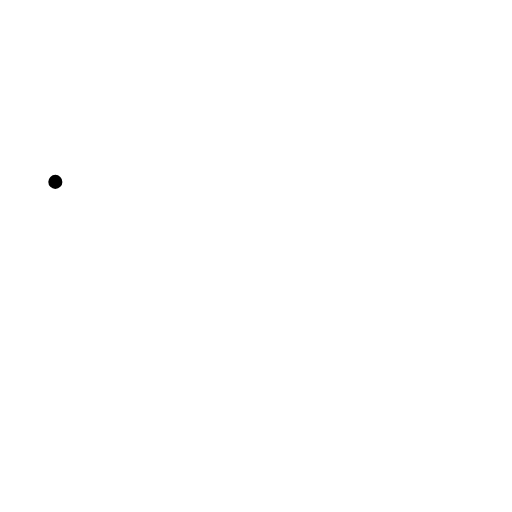
t = 0.00 s
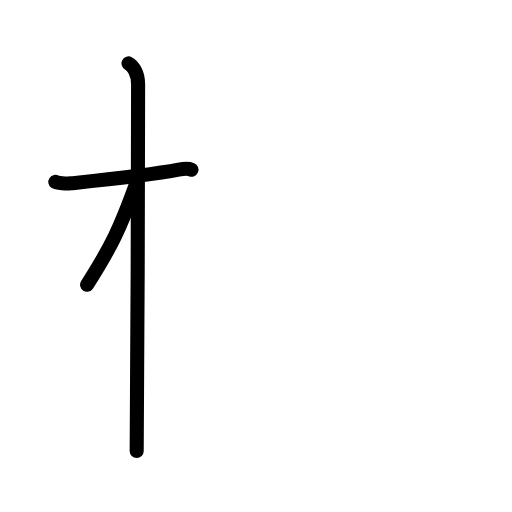
t = 2.60 s
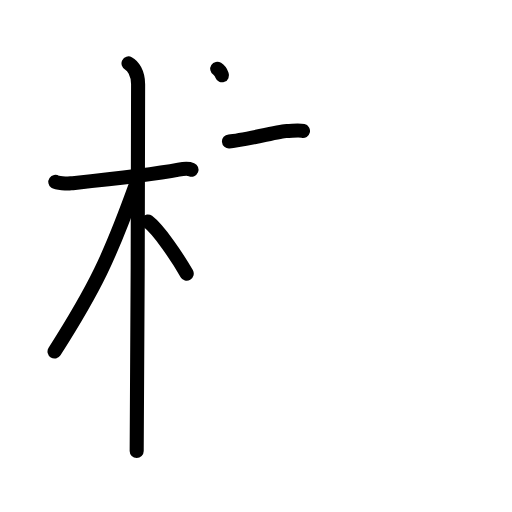
t = 5.20 s
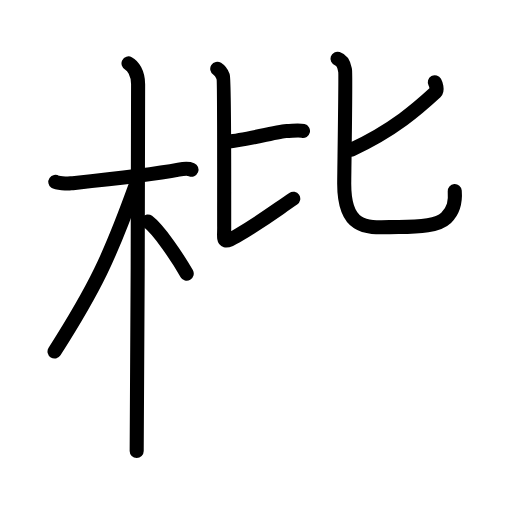
t = 7.80 s
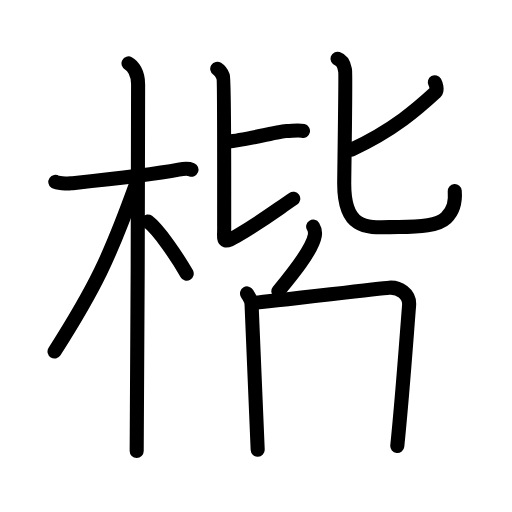
t = 10.40 s
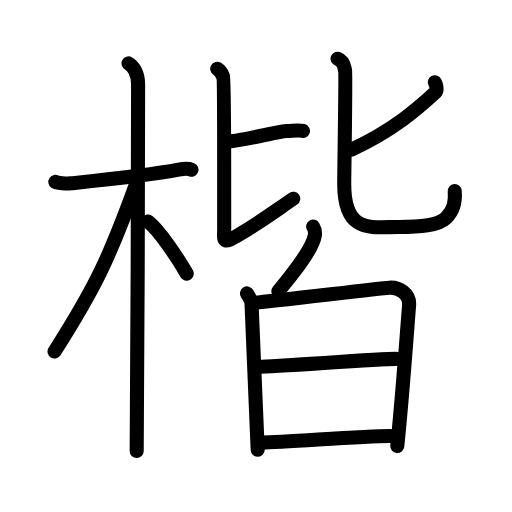
t = 13.00 s

The animated SVG that drew these frames (rendered in a browser with its animation timeline set to each time). Animation: 40 SMIL elements (animate=40); one cycle of 13.00 s.

<?xml version="1.0" encoding="UTF-8"?>
<!--
AniKanjiVG is licensed by CC-BY-SA Paul C. Sommerhoff (https://bitbucket.org/sommerhoff/anikanjivg).
AniKanjiVG uses KanjiVG which is licensed by CC-BY-SA Ulrich Apel (http://kanjivg.tagaini.net).
See also http://creativecommons.org/licenses/by-sa/3.0/
-->
<svg xmlns:kvg='http://kanjivg.tagaini.net' xmlns='http://www.w3.org/2000/svg' width='109' height='109' viewBox='0 0 109 109' style='fill:none;stroke:#000000;stroke-width:3;stroke-linecap:round;stroke-linejoin:round;' id="kvg:kanji_06977"><g id="kvg:06977" kvg:element="楷"><g id="kvg:06977-g1" kvg:element="木" kvg:position="left" kvg:radical="general"><path id="kvg:06977-s1" kvg:type="㇐" d="M11.78,38.72c0.35,0.24,2.39,0.41,3.31,0.31c3.94-0.41,16.62-1.71,22.95-2.91c0.92-0.17,2.15-0.24,2.73,0"><animate attributeName="d" begin="0.0s" dur="0.3333333333333333s" from="M11.78,38.72C11.78,38.72,11.78,38.72,11.78,38.72" to="M11.78,38.72c0.35,0.24,2.39,0.41,3.31,0.31" />
<animate attributeName="d" begin="0.3333333333333333s" dur="0.3333333333333333s" from="M11.78,38.72c0.35,0.24,2.39,0.41,3.31,0.31c0,0,0,0,0,0,0" to="M11.78,38.72c0.35,0.24,2.39,0.41,3.31,0.31c3.94-0.41,16.62-1.71,22.95-2.91" />
<animate attributeName="d" begin="0.6666666666666666s" dur="0.3333333333333333s" from="M11.78,38.72c0.35,0.24,2.39,0.41,3.31,0.31c3.94-0.41,16.62-1.71,22.95-2.91c0,0,0,0,0,0,0" to="M11.78,38.72c0.35,0.24,2.39,0.41,3.31,0.31c3.94-0.41,16.62-1.71,22.95-2.91c0.92-0.17,2.15-0.24,2.73,0" />
</path>
<path id="kvg:06977-s2" kvg:type="㇑" d="M27.36,13.5c0.91,0.47,2.04,2,2.04,4.42c0,0.95-0.12,72.25-0.3,78.08"><animate attributeName="d" begin="1.0s" dur="0.5s" from="M27.36,13.5C27.36,13.5,27.36,13.5,27.36,13.5" to="M27.36,13.5c0.91,0.47,2.04,2,2.04,4.42" />
<animate attributeName="d" begin="1.5s" dur="0.5s" from="M27.36,13.5c0.91,0.47,2.04,2,2.04,4.42c0,0,0,0,0,0,0" to="M27.36,13.5c0.91,0.47,2.04,2,2.04,4.42c0,0.95-0.12,72.25-0.3,78.08" />
<animate attributeName="d" begin="0s" dur="1.0s" from="M-100,-100" to="M-100,-100" />
</path>
<path id="kvg:06977-s3" kvg:type="㇒" d="M28.94,39.28c-5.58,15.47-8.69,22.01-17.33,35.56"><animate attributeName="d" begin="2.0s" dur="1.0s" from="M28.94,39.28C28.94,39.28,28.94,39.28,28.94,39.28" to="M28.94,39.28c-5.58,15.47-8.69,22.01-17.33,35.56" />
<animate attributeName="d" begin="0s" dur="2.0s" from="M-100,-100" to="M-100,-100" />
</path>
<path id="kvg:06977-s4" kvg:type="㇔/㇏" d="M31.47,47.15c2.37,1.8,6.28,7.62,8.28,11.1"><animate attributeName="d" begin="3.0s" dur="1.0s" from="M31.47,47.15C31.47,47.15,31.47,47.15,31.47,47.15" to="M31.47,47.15c2.37,1.8,6.28,7.62,8.28,11.1" />
<animate attributeName="d" begin="0s" dur="3.0s" from="M-100,-100" to="M-100,-100" />
</path>
</g>
<g id="kvg:06977-g2" kvg:element="皆" kvg:position="right"><g id="kvg:06977-g3" kvg:element="比" kvg:position="top"><g id="kvg:06977-g4" kvg:position="left"><path id="kvg:06977-s5" kvg:type="㇐b" d="M48.75,30.11c2.92-0.2,11.08-2.23,12.25-2.23s2.62-0.2,3.5,0"><animate attributeName="d" begin="4.0s" dur="1.0s" from="M48.75,30.11C48.75,30.11,48.75,30.11,48.75,30.11" to="M48.75,30.11c2.92-0.2,11.08-2.23,12.25-2.23s2.62-0.2,3.5,0" />
<animate attributeName="d" begin="0s" dur="4.0s" from="M-100,-100" to="M-100,-100" />
</path>
<path id="kvg:06977-s6" kvg:type="㇙" d="M46.25,14.64c0.9,0.58,0.96,0.97,1.26,1.74c0.3,0.77,0.19,29.46,0.22,32c0.02,2.87-0.62,3.82,3.12,1.59c5.4-3.22,7.88-5.16,11.58-7.66"><animate attributeName="d" begin="5.0s" dur="0.25s" from="M46.25,14.64C46.25,14.64,46.25,14.64,46.25,14.64" to="M46.25,14.64c0.9,0.58,0.96,0.97,1.26,1.74" />
<animate attributeName="d" begin="5.25s" dur="0.25s" from="M46.25,14.64c0.9,0.58,0.96,0.97,1.26,1.74c0,0,0,0,0,0,0" to="M46.25,14.64c0.9,0.58,0.96,0.97,1.26,1.74c0.3,0.77,0.19,29.46,0.22,32" />
<animate attributeName="d" begin="5.5s" dur="0.25s" from="M46.25,14.64c0.9,0.58,0.96,0.97,1.26,1.74c0.3,0.77,0.19,29.46,0.22,32c0,0,0,0,0,0,0" to="M46.25,14.64c0.9,0.58,0.96,0.97,1.26,1.74c0.3,0.77,0.19,29.46,0.22,32c0.02,2.87-0.62,3.82,3.12,1.59" />
<animate attributeName="d" begin="5.75s" dur="0.25s" from="M46.25,14.64c0.9,0.58,0.96,0.97,1.26,1.74c0.3,0.77,0.19,29.46,0.22,32c0.02,2.87-0.62,3.82,3.12,1.59c0,0,0,0,0,0,0" to="M46.25,14.64c0.9,0.58,0.96,0.97,1.26,1.74c0.3,0.77,0.19,29.46,0.22,32c0.02,2.87-0.62,3.82,3.12,1.59c5.4-3.22,7.88-5.16,11.58-7.66" />
<animate attributeName="d" begin="0s" dur="5.0s" from="M-100,-100" to="M-100,-100" />
</path>
</g>
<g id="kvg:06977-g5" kvg:element="匕" kvg:position="right"><path id="kvg:06977-s7" kvg:type="㇒" d="M92.57,17.51c0.2,0.36,0.64,1.68,0.17,2.12c-3.57,3.29-8.88,8.05-17.9,12.21"><animate attributeName="d" begin="6.0s" dur="0.5s" from="M92.57,17.51C92.57,17.51,92.57,17.51,92.57,17.51" to="M92.57,17.51c0.2,0.36,0.64,1.68,0.17,2.12" />
<animate attributeName="d" begin="6.5s" dur="0.5s" from="M92.57,17.51c0.2,0.36,0.64,1.68,0.17,2.12c0,0,0,0,0,0,0" to="M92.57,17.51c0.2,0.36,0.64,1.68,0.17,2.12c-3.57,3.29-8.88,8.05-17.9,12.21" />
<animate attributeName="d" begin="0s" dur="6.0s" from="M-100,-100" to="M-100,-100" />
</path>
<path id="kvg:06977-s8" kvg:type="㇟" d="M71.85,12.5c1.39,0.47,1.45,1.79,1.62,2.52c0.17,0.73-0.19,21.82-0.19,24.1c0,10.68,5.72,9.2,11.58,9.2c4.55,0,8.41-0.3,10.12-1.95c1.71-1.64,2-3.47,1.83-5.7"><animate attributeName="d" begin="7.0s" dur="0.2s" from="M71.85,12.5C71.85,12.5,71.85,12.5,71.85,12.5" to="M71.85,12.5c1.39,0.47,1.45,1.79,1.62,2.52" />
<animate attributeName="d" begin="7.2s" dur="0.2s" from="M71.85,12.5c1.39,0.47,1.45,1.79,1.62,2.52c0,0,0,0,0,0,0" to="M71.85,12.5c1.39,0.47,1.45,1.79,1.62,2.52c0.17,0.73-0.19,21.82-0.19,24.1" />
<animate attributeName="d" begin="7.4s" dur="0.2s" from="M71.85,12.5c1.39,0.47,1.45,1.79,1.62,2.52c0.17,0.73-0.19,21.82-0.19,24.1c0,0,0,0,0,0,0" to="M71.85,12.5c1.39,0.47,1.45,1.79,1.62,2.52c0.17,0.73-0.19,21.82-0.19,24.1c0,10.68,5.72,9.2,11.58,9.2" />
<animate attributeName="d" begin="7.6s" dur="0.2s" from="M71.85,12.5c1.39,0.47,1.45,1.79,1.62,2.52c0.17,0.73-0.19,21.82-0.19,24.1c0,10.68,5.72,9.2,11.58,9.2c0,0,0,0,0,0,0" to="M71.85,12.5c1.39,0.47,1.45,1.79,1.62,2.52c0.17,0.73-0.19,21.82-0.19,24.1c0,10.68,5.72,9.2,11.58,9.2c4.55,0,8.41-0.3,10.12-1.95" />
<animate attributeName="d" begin="7.8s" dur="0.2s" from="M71.85,12.5c1.39,0.47,1.45,1.79,1.62,2.52c0.17,0.73-0.19,21.82-0.19,24.1c0,10.68,5.72,9.2,11.58,9.2c4.55,0,8.41-0.3,10.12-1.95c0,0,0,0,0,0,0" to="M71.85,12.5c1.39,0.47,1.45,1.79,1.62,2.52c0.17,0.73-0.19,21.82-0.19,24.1c0,10.68,5.72,9.2,11.58,9.2c4.55,0,8.41-0.3,10.12-1.95c1.71-1.64,2-3.47,1.83-5.7" />
<animate attributeName="d" begin="0s" dur="7.0s" from="M-100,-100" to="M-100,-100" />
</path>
</g>
</g>
<g id="kvg:06977-g6" kvg:element="白" kvg:position="bottom"><g id="kvg:06977-g7" kvg:position="top"><path id="kvg:06977-s9" kvg:type="㇒" d="M66.67,48.25c0.38,0.61,0.44,1.36,0.35,1.89c-0.53,3.14-5.07,8.6-7.76,11.86"><animate attributeName="d" begin="8.0s" dur="0.5s" from="M66.67,48.25C66.67,48.25,66.67,48.25,66.67,48.25" to="M66.67,48.25c0.38,0.61,0.44,1.36,0.35,1.89" />
<animate attributeName="d" begin="8.5s" dur="0.5s" from="M66.67,48.25c0.38,0.61,0.44,1.36,0.35,1.89c0,0,0,0,0,0,0" to="M66.67,48.25c0.38,0.61,0.44,1.36,0.35,1.89c-0.53,3.14-5.07,8.6-7.76,11.86" />
<animate attributeName="d" begin="0s" dur="8.0s" from="M-100,-100" to="M-100,-100" />
</path>
</g>
<g id="kvg:06977-g8" kvg:element="日" kvg:position="bottom"><path id="kvg:06977-s10" kvg:type="㇑" d="M52.59,62.47c0.48,0.85,0.97,1.28,0.97,2.41c0,1.13,1.1,25.28,1.3,30.87"><animate attributeName="d" begin="9.0s" dur="0.5s" from="M52.59,62.47C52.59,62.47,52.59,62.47,52.59,62.47" to="M52.59,62.47c0.48,0.85,0.97,1.28,0.97,2.41" />
<animate attributeName="d" begin="9.5s" dur="0.5s" from="M52.59,62.47c0.48,0.85,0.97,1.28,0.97,2.41c0,0,0,0,0,0,0" to="M52.59,62.47c0.48,0.85,0.97,1.28,0.97,2.41c0,1.13,1.1,25.28,1.3,30.87" />
<animate attributeName="d" begin="0s" dur="9.0s" from="M-100,-100" to="M-100,-100" />
</path>
<path id="kvg:06977-s11" kvg:type="㇕a" d="M53.85,64.48c2.72-0.14,26.53-3.06,29.01-3.23c2.06-0.14,4.44,1.26,4.23,3.79c-0.58,7.21-1.33,18.21-2.51,29.9"><animate attributeName="d" begin="10.0s" dur="0.3333333333333333s" from="M53.85,64.48C53.85,64.48,53.85,64.48,53.85,64.48" to="M53.85,64.48c2.72-0.14,26.53-3.06,29.01-3.23" />
<animate attributeName="d" begin="10.333333333333334s" dur="0.3333333333333333s" from="M53.85,64.48c2.72-0.14,26.53-3.06,29.01-3.23c0,0,0,0,0,0,0" to="M53.85,64.48c2.72-0.14,26.53-3.06,29.01-3.23c2.06-0.14,4.44,1.26,4.23,3.79" />
<animate attributeName="d" begin="10.666666666666666s" dur="0.3333333333333333s" from="M53.85,64.48c2.72-0.14,26.53-3.06,29.01-3.23c2.06-0.14,4.44,1.26,4.23,3.79c0,0,0,0,0,0,0" to="M53.85,64.48c2.72-0.14,26.53-3.06,29.01-3.23c2.06-0.14,4.44,1.26,4.23,3.79c-0.58,7.21-1.33,18.21-2.51,29.9" />
<animate attributeName="d" begin="0s" dur="10.0s" from="M-100,-100" to="M-100,-100" />
</path>
<path id="kvg:06977-s12" kvg:type="㇐a" d="M55.11,78.07c3.68,0,25.06-1.66,29.22-1.66"><animate attributeName="d" begin="11.0s" dur="1.0s" from="M55.11,78.07C55.11,78.07,55.11,78.07,55.11,78.07" to="M55.11,78.07c3.68,0,25.06-1.66,29.22-1.66" />
<animate attributeName="d" begin="0s" dur="11.0s" from="M-100,-100" to="M-100,-100" />
</path>
<path id="kvg:06977-s13" kvg:type="㇐a" d="M55.65,94.19c5.44,0,20.44-1.38,27.48-1.38"><animate attributeName="d" begin="12.0s" dur="1.0s" from="M55.65,94.19C55.65,94.19,55.65,94.19,55.65,94.19" to="M55.65,94.19c5.44,0,20.44-1.38,27.48-1.38" />
<animate attributeName="d" begin="0s" dur="12.0s" from="M-100,-100" to="M-100,-100" />
</path>
</g>
</g>
</g>
</g>
</svg>
